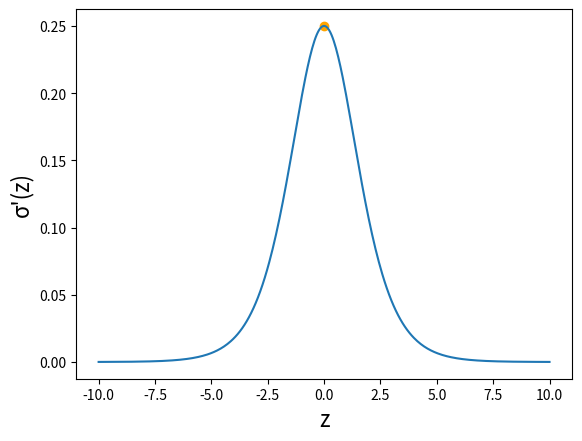

Write the Python code that produced this figure.
import matplotlib.pyplot as plt
import numpy as np

""" Derivada da função sigmoid logística """
x = np.linspace(-10, 10, 400)
sigmoid = 1 / (1 + np.exp(-x))
sigmoid_derivative = sigmoid * (1 - sigmoid)


dot = (0,0.25)

plt.plot(x, sigmoid_derivative, label="Derivada da Sigmoid Logística")
plt.scatter(*dot, color='orange')  # ponto máximo
plt.xlabel("z", size=16)
plt.ylabel("σ'(z)", size=16)
plt.grid(False)
plt.show()
